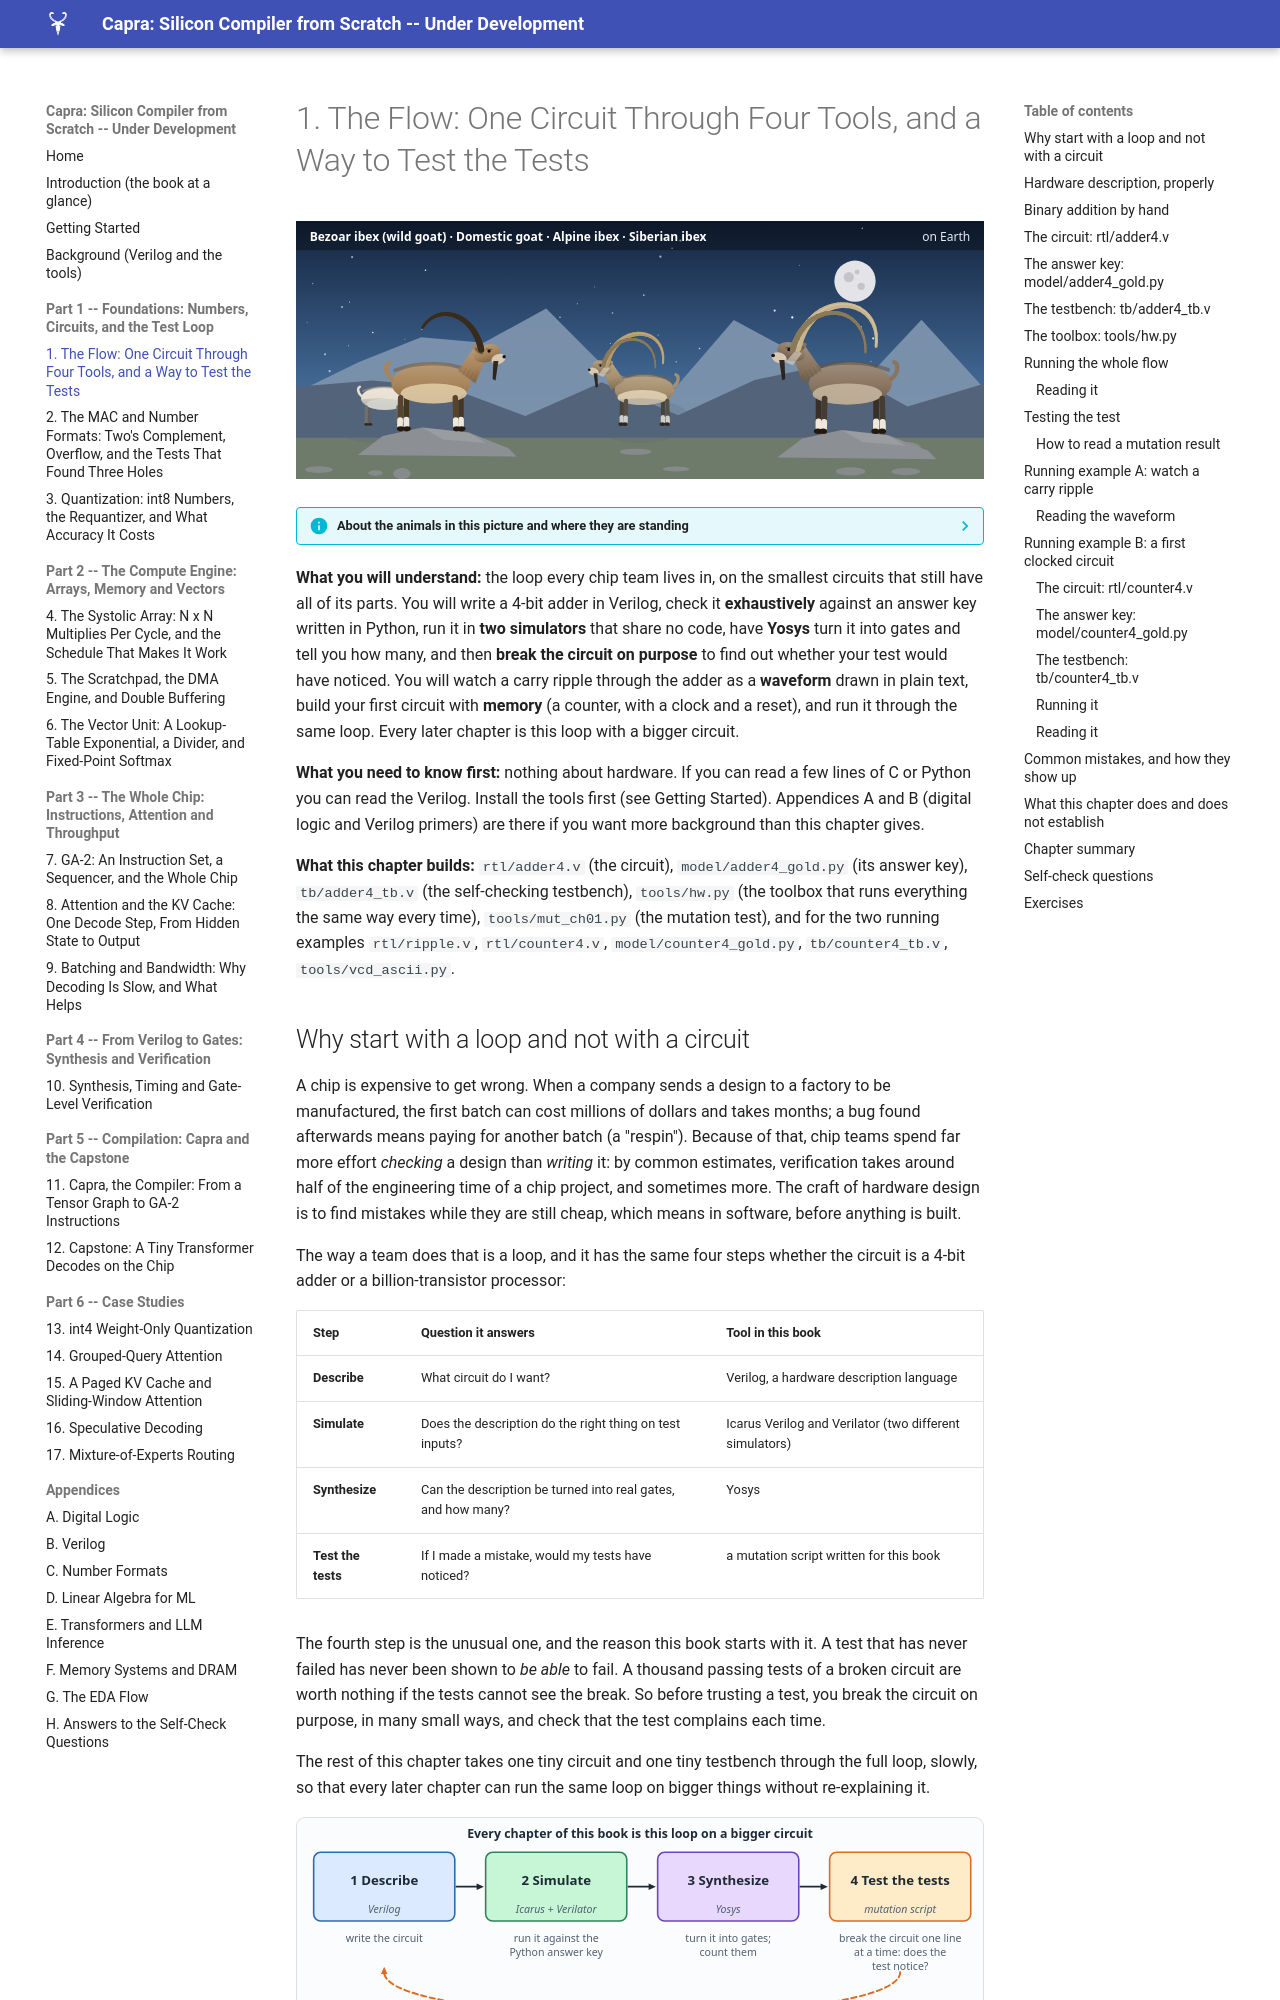

repository: MaximumBeings/silicon_compiler_from_scratch · page: part01/01-the-flow/index.html · generator: mkdocs

# 1. The Flow: One Circuit Through Four Tools, and a Way to Test the Tests

![ch-01](../assets/art/ch-01.svg)

--8<-- "docs/assets/art/ch-01.md"

**What you will understand:** the loop every chip team lives in, on the smallest circuits that still have all of its parts. You will write a 4-bit adder in Verilog, check it **exhaustively** against an answer key written in Python, run it in **two simulators** that share no code, have **Yosys** turn it into gates and tell you how many, and then **break the circuit on purpose** to find out whether your test would have noticed. You will watch a carry ripple through the adder as a **waveform** drawn in plain text, build your first circuit with **memory** (a counter, with a clock and a reset), and run it through the same loop. Every later chapter is this loop with a bigger circuit.

**What you need to know first:** nothing about hardware. If you can read a few lines of C or Python you can read the Verilog. Install the tools first (see Getting Started). Appendices A and B (digital logic and Verilog primers) are there if you want more background than this chapter gives.

**What this chapter builds:** `rtl/adder4.v` (the circuit), `model/adder4_gold.py` (its answer key), `tb/adder4_tb.v` (the self-checking testbench), `tools/hw.py` (the toolbox that runs everything the same way every time), `tools/mut_ch01.py` (the mutation test), and for the two running examples `rtl/ripple.v`, `rtl/counter4.v`, `model/counter4_gold.py`, `tb/counter4_tb.v`, `tools/vcd_ascii.py`.
